Run: headless pygame with SDL's dummy video driver; simulated clock (each Clock.tick advances the game by its frame time, no real sleeping); random seed 0; keys injected as events and as key.get_pressed() state; no mouse input.
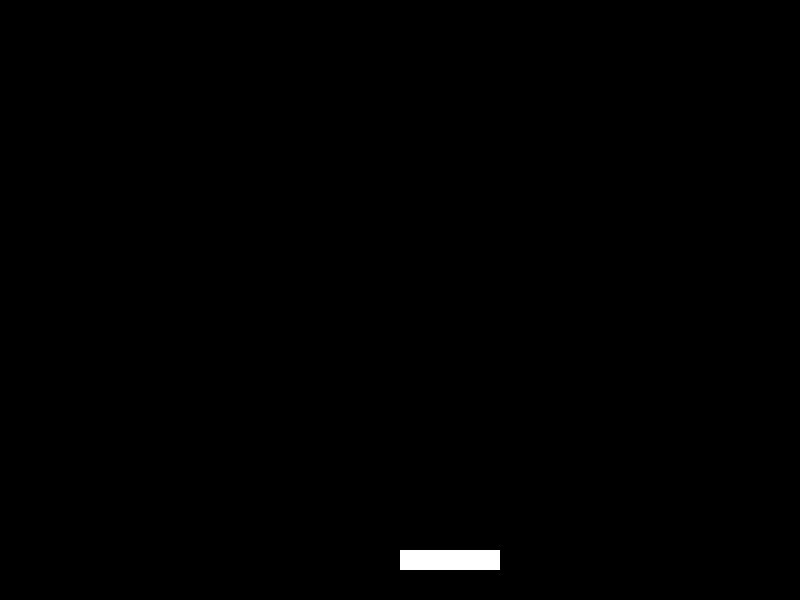
Frame 1 of 4 · flips 1–60 · no input
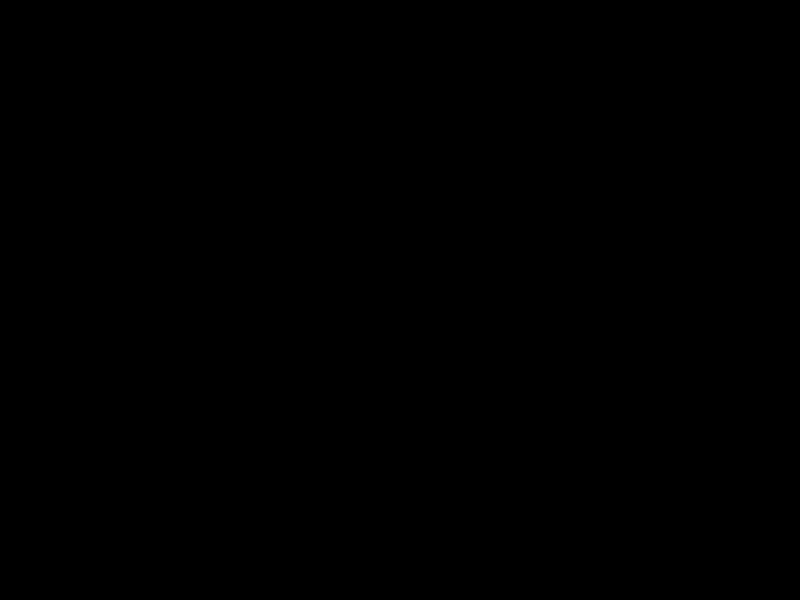
Frame 2 of 4 · flips 61–180 · tapped SPACE, RETURN · held RIGHT (→), D
Frame 3 of 4 · flips 181–300 · held DOWN (↓), S · screen unchanged from frame 2, image omitted
Frame 4 of 4 · flips 301–420 · held LEFT (←), A, UP (↑), W · screen same as frame 1, image omitted

The pygame program that drew these frames:

import pygame
import sys

# Initialize pygame
pygame.init()

# Setup some constants
WINDOW_WIDTH = 800
WINDOW_HEIGHT = 600
FPS = 60

# Setup the game window
window = pygame.display.set_mode((WINDOW_WIDTH, WINDOW_HEIGHT))

# Setup the clock
clock = pygame.time.Clock()

# Define classes (game objects)
class Paddle:
    def __init__(self, x, y, w, h, speed):
        self.x = x
        self.y = y
        self.w = w
        self.h = h
        self.speed = speed

    def move_left(self):
        self.x -= self.speed
    
    def move_right(self):
        self.x += self.speed

    def draw(self, window):
        pygame.draw.rect(window, (255, 255, 255), pygame.Rect(self.x, self.y, self.w, self.h))

class Ball:
    def __init__(self, x, y, radius, speed, direction):
        self.x = x
        self.y = y
        self.radius = radius
        self.speed = speed
        self.direction = direction # A tuple(dx, dy)
    
    def move(self):
        self.x += self.speed * self.direction[0]
        self.y += self.speed * self.direction[1]

    def draw(self, window):
        pygame.draw.circle(window, (255, 255, 255), (self.x, self.y), self.radius)

class Brick:
    def __init__(self, x, y, w, h):
        self.x = x
        self.y = y
        self.w = w
        self.h = h

    def draw(self, window):
        pygame.draw.rect(window, (255, 255, 255), pygame.Rect(self.x, self.y, self.w, self.h))
# Create a Paddle instance
paddle = Paddle(WINDOW_WIDTH // 2, WINDOW_HEIGHT - 50, 100, 20, 5)
# Main game loop
while True:
    # Event handling
    for event in pygame.event.get():
        if event.type == pygame.QUIT:
            pygame.quit()
            sys.exit()
        elif event.type == pygame.KEYDOWN: # A key has been pressed
            if event.key == pygame.K_LEFT: # The left arrow
                paddle.move_left()
            elif event.key == pygame.K_RIGHT: # The right arrow key
                paddle.move_right()

    keys = pygame.key.get_pressed()
    if keys[pygame.K_LEFT]:  # The left arrow key is being held down
        paddle.move_left()
    if keys[pygame.K_RIGHT]:  # The right arrow key is being held down
        paddle.move_right()



    
    #Update game state

    # Draw game state to window
    window.fill((0,0,0)) # Clear the window
    paddle.draw(window)

    # Update display
    pygame.display.flip()

    # Cap the frame rate
    clock.tick(FPS)
